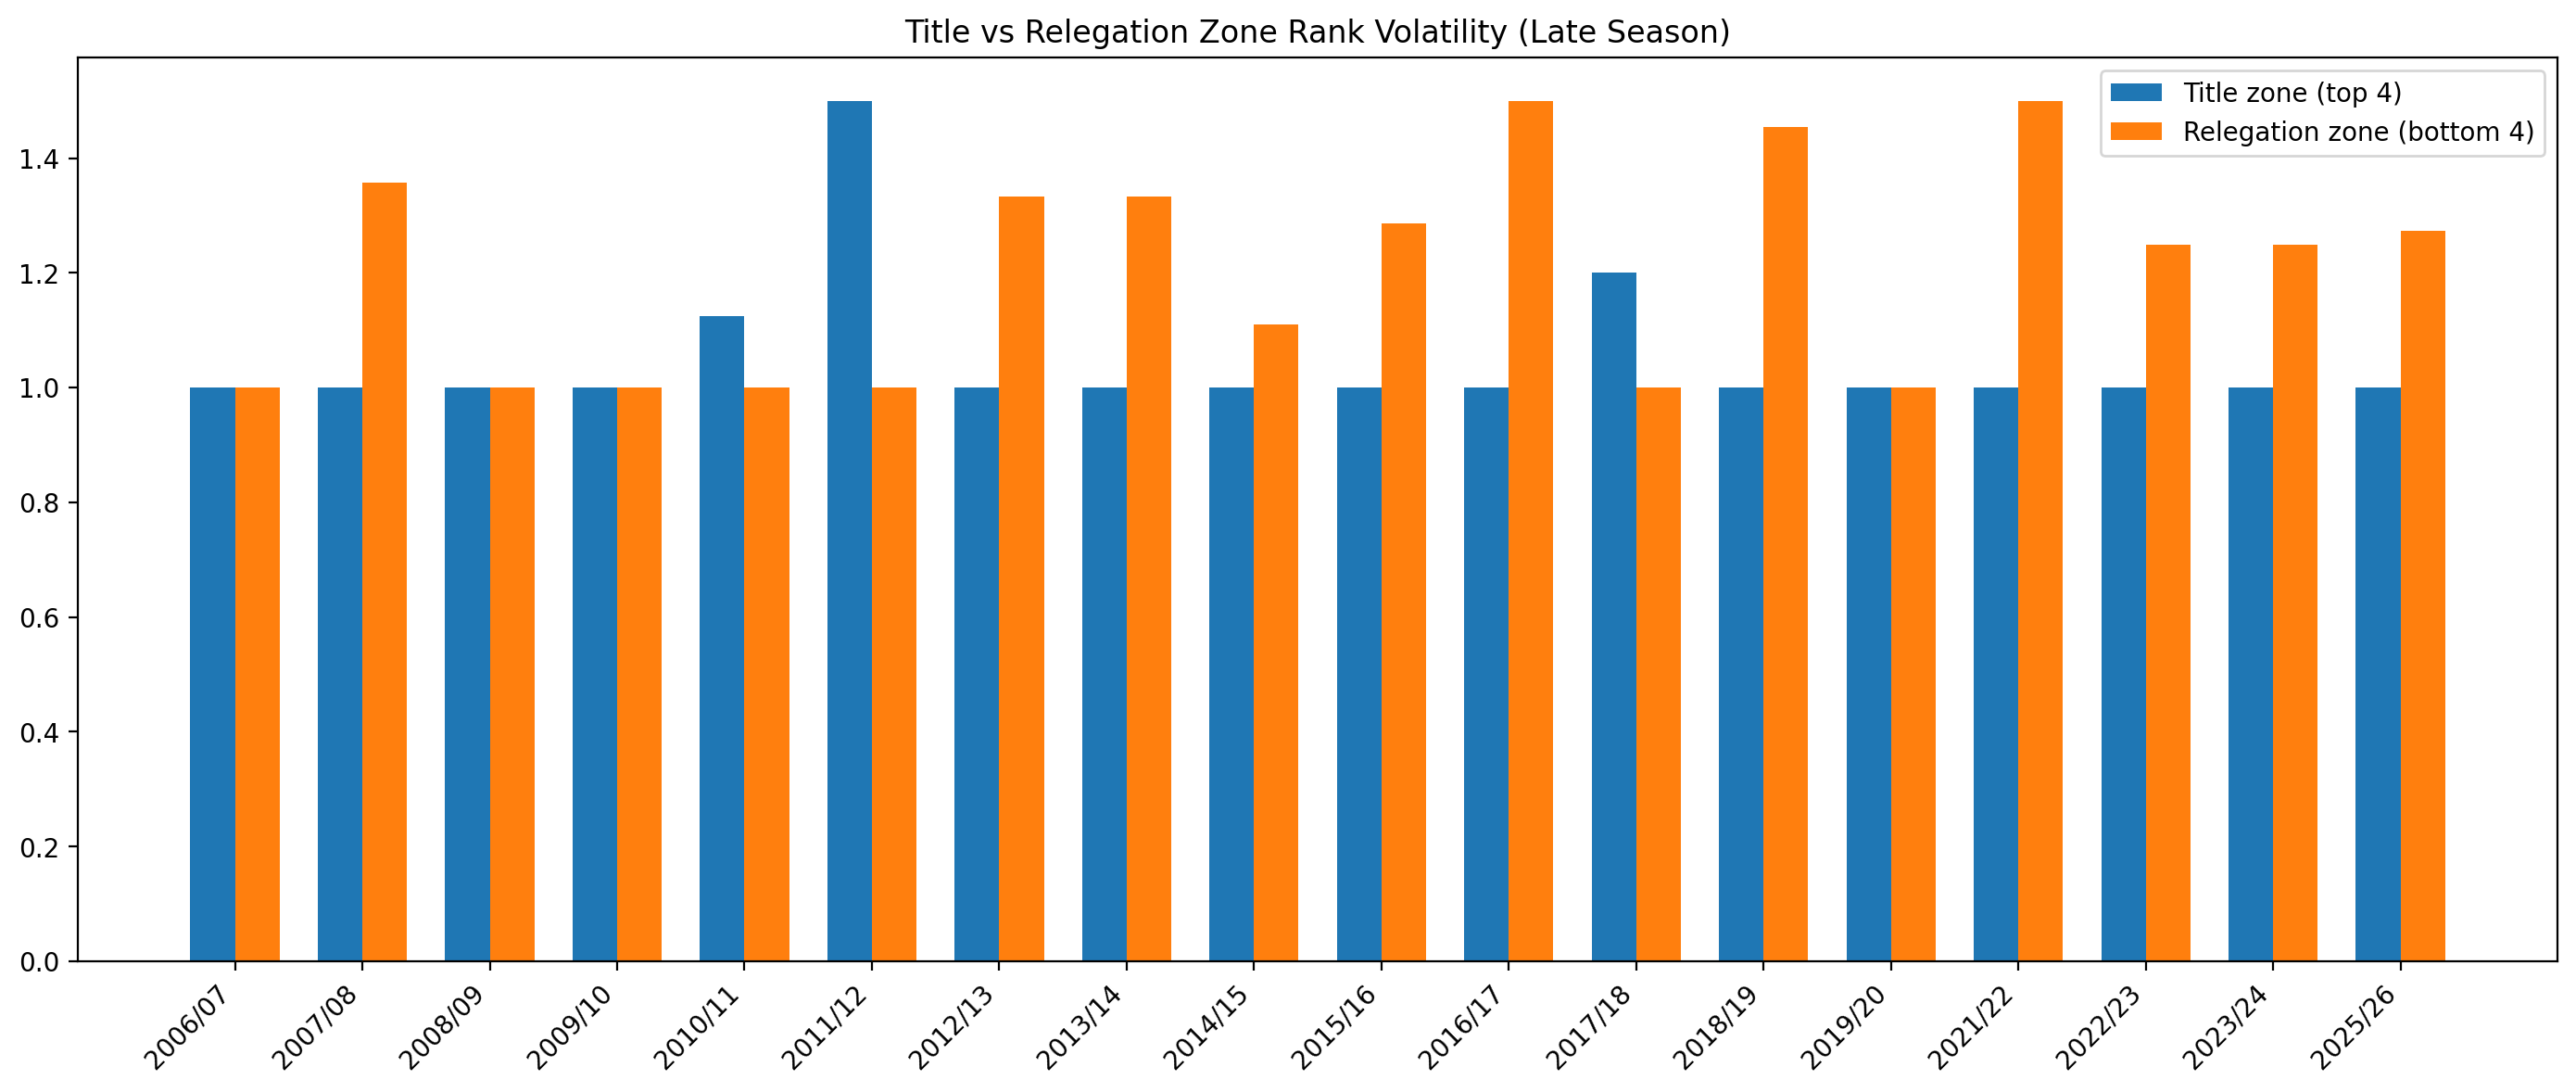

The table this chart was drawn from, first rows:
season, title_zone_rank_volatility, relegation_zone_rank_volatility
2006/07, 1.0, 1.0
2007/08, 1.0, 1.357
2008/09, 1.0, 1.0
2009/10, 1.0, 1.0
2010/11, 1.125, 1.0
2011/12, 1.5, 1.0
2012/13, 1.0, 1.333
2013/14, 1.0, 1.333
2014/15, 1.0, 1.111
2015/16, 1.0, 1.286
2016/17, 1.0, 1.5
2017/18, 1.2, 1.0
2018/19, 1.0, 1.455
2019/20, 1.0, 1.0
2021/22, 1.0, 1.5
2022/23, 1.0, 1.25
2023/24, 1.0, 1.25
2025/26, 1.0, 1.273
